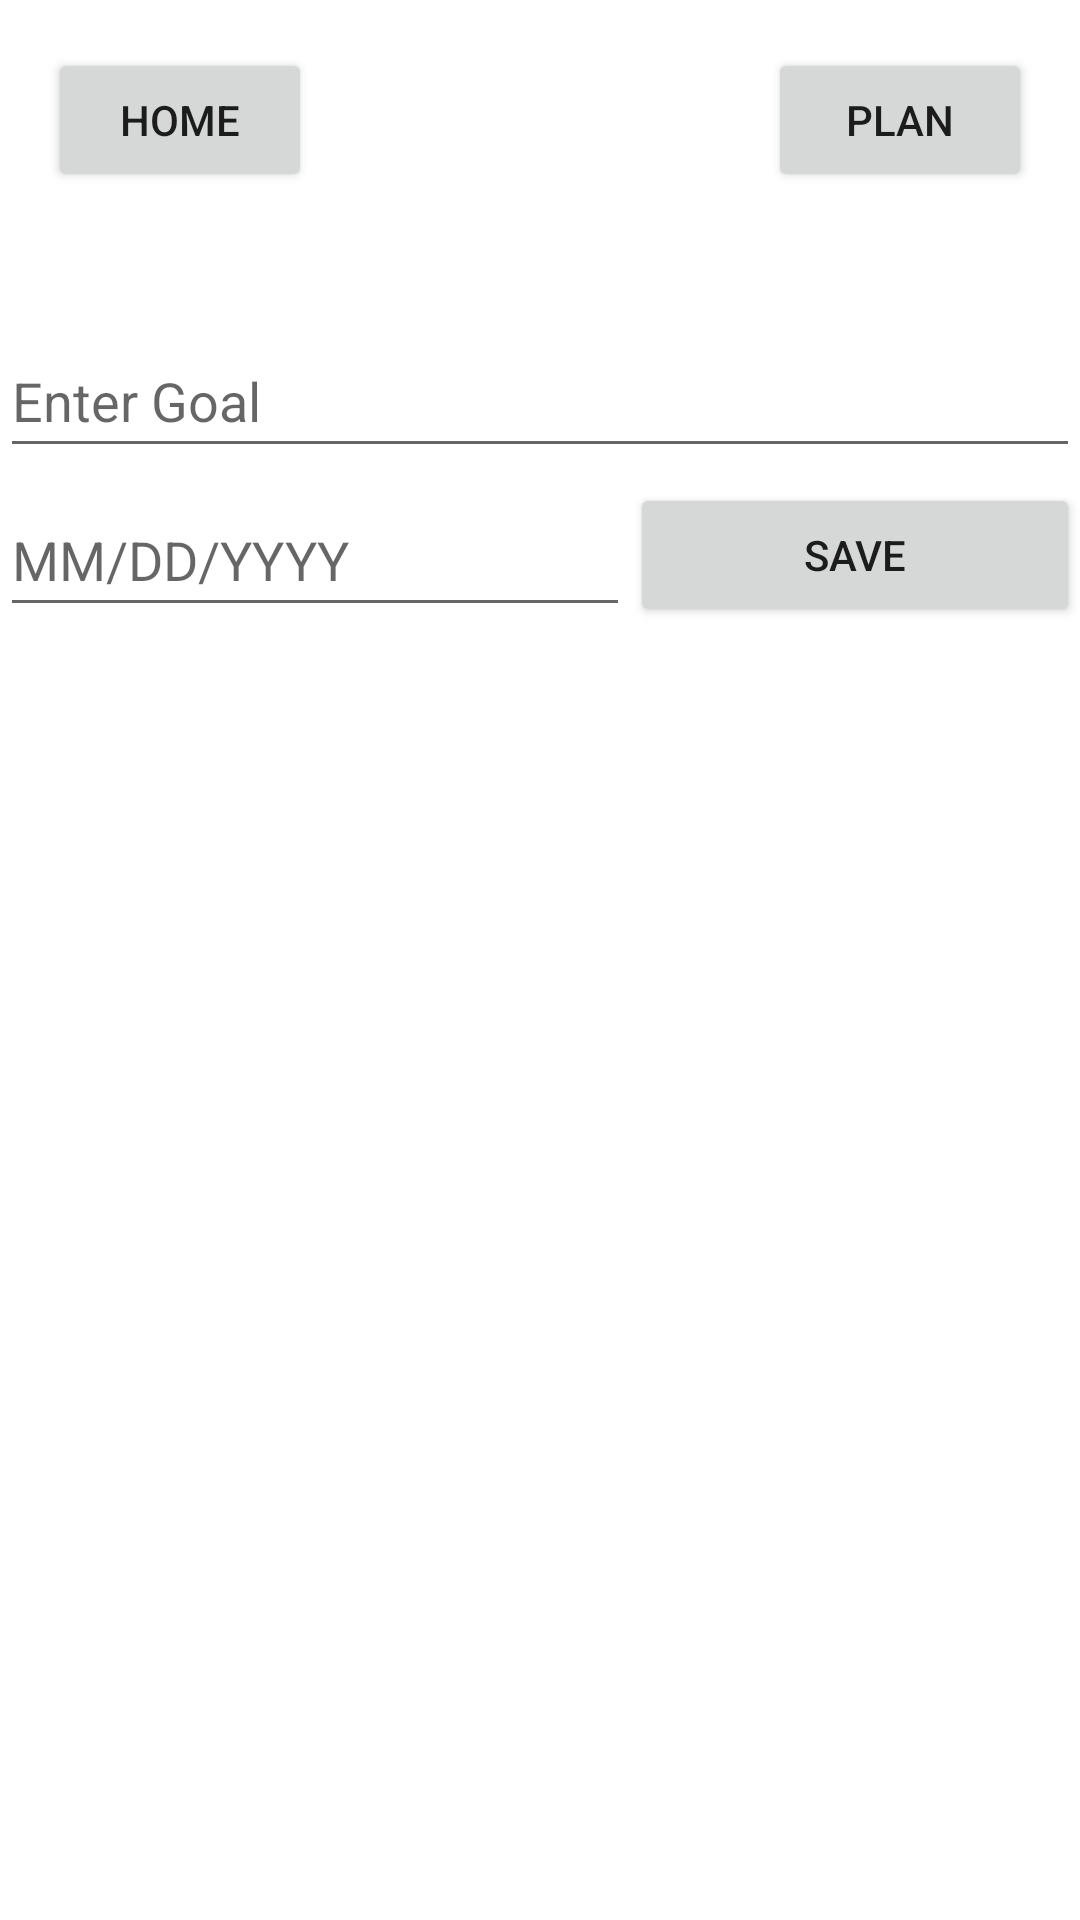

Layout XML and referenced resources for this Android screen:
<!-- AndroidManifest.xml: application theme Theme.FinalDailyPlan -->
<!-- res/layout/fragment_goals.xml -->
<?xml version="1.0" encoding="utf-8"?>
<androidx.constraintlayout.widget.ConstraintLayout xmlns:android="http://schemas.android.com/apk/res/android"
    xmlns:app="http://schemas.android.com/apk/res-auto"
    xmlns:tools="http://schemas.android.com/tools"
    android:id="@+id/frameLayout"
    android:layout_width="match_parent"
    android:layout_height="match_parent"
    tools:context=".GoalsFragment">

    <Button
        android:id="@+id/goalToHomeButton"
        android:layout_width="wrap_content"
        android:layout_height="wrap_content"
        android:layout_marginStart="16dp"
        android:layout_marginTop="16dp"
        android:text="Home"
        app:layout_constraintStart_toStartOf="parent"
        app:layout_constraintTop_toTopOf="parent" />

    <Button
        android:id="@+id/goalToPlanButton"
        android:layout_width="wrap_content"
        android:layout_height="wrap_content"
        android:layout_marginTop="16dp"
        android:layout_marginEnd="16dp"
        android:text="Plan"
        app:layout_constraintEnd_toEndOf="parent"
        app:layout_constraintTop_toTopOf="parent" />

    <androidx.recyclerview.widget.RecyclerView
        android:id="@+id/goalRecycler"
        android:layout_width="0dp"
        android:layout_height="0dp"
        app:layout_constraintBottom_toBottomOf="parent"
        app:layout_constraintEnd_toEndOf="parent"
        app:layout_constraintStart_toStartOf="parent"
        app:layout_constraintTop_toBottomOf="@+id/editTextDate" />

    <EditText
        android:id="@+id/goalEditText"
        android:layout_width="0dp"
        android:layout_height="48dp"
        android:layout_marginTop="44dp"
        android:ems="10"
        android:hint="Enter Goal"
        android:inputType="textPersonName"
        app:layout_constraintEnd_toEndOf="parent"
        app:layout_constraintStart_toStartOf="parent"
        app:layout_constraintTop_toBottomOf="@+id/goalToHomeButton" />

    <EditText
        android:id="@+id/editTextDate"
        android:layout_width="0dp"
        android:layout_height="48dp"
        android:layout_marginTop="5dp"
        android:ems="10"
        android:hint="MM/DD/YYYY"
        android:inputType="date"
        app:layout_constraintStart_toStartOf="parent"
        app:layout_constraintTop_toBottomOf="@+id/goalEditText" />

    <Button
        android:id="@+id/goalSave"
        android:layout_width="0dp"
        android:layout_height="wrap_content"
        android:layout_marginTop="5dp"
        android:text="Save"
        app:layout_constraintEnd_toEndOf="parent"
        app:layout_constraintHorizontal_bias="0.0"
        app:layout_constraintStart_toEndOf="@+id/editTextDate"
        app:layout_constraintTop_toBottomOf="@+id/goalEditText" />

    <TextView
        android:id="@+id/errorBox"
        android:layout_width="wrap_content"
        android:layout_height="wrap_content"
        app:layout_constraintBottom_toTopOf="@+id/goalEditText"
        app:layout_constraintEnd_toEndOf="parent"
        app:layout_constraintStart_toStartOf="parent"
        app:layout_constraintTop_toBottomOf="@+id/goalToHomeButton" />
</androidx.constraintlayout.widget.ConstraintLayout>
<!-- resources referenced by this layout -->
<resources>
  <style name="Theme.FinalDailyPlan" parent="Theme.MaterialComponents.DayNight.DarkActionBar">
          
          <item name="colorPrimary">@color/purple_500</item>
          <item name="colorPrimaryVariant">@color/purple_700</item>
          <item name="colorOnPrimary">@color/white</item>
          
          <item name="colorSecondary">@color/teal_200</item>
          <item name="colorSecondaryVariant">@color/teal_700</item>
          <item name="colorOnSecondary">@color/black</item>
          
          <item name="android:statusBarColor">?attr/colorPrimaryVariant</item>
          
      </style>
  <!-- not gathered from this repository: default colours our renderer supplied (Android Studio template values) -->
  <color name="purple_500">#FF6200EE</color>
  <color name="purple_700">#FF3700B3</color>
  <color name="teal_200">#FF03DAC5</color>
  <color name="teal_700">#FF018786</color>
  <color name="black">#FF000000</color>
  <color name="white">#FFFFFFFF</color>
</resources>
